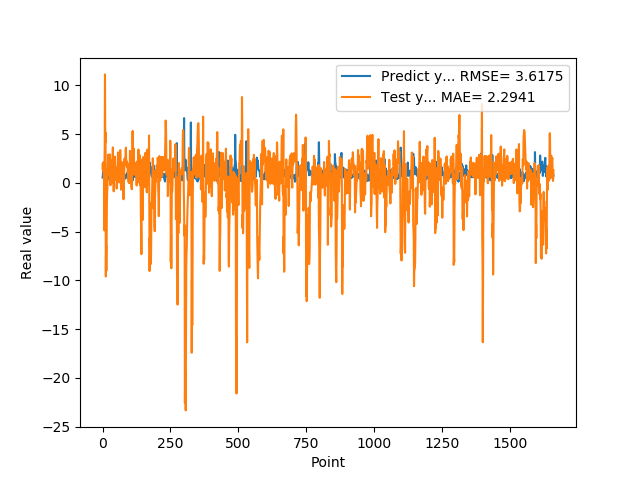

Values plotted in this chart, from the file beside it:
5.654720067979999154e-01, 1.474041472649457729e+00
7.307389974590000614e-01, 2.044734949724731798e+00
1.074290990829999792e+00, 1.228776955021955608e+00
9.521890282630000035e-01, 2.117673178013808055e+00
9.879170060160000766e-01, 1.456531637538459600e+00
1.011654973029999960e+00, 3.535898938995212237e-01
0.000000000000000000e+00, 5.013327629996298107e-01
7.643579840659999736e-01, -4.871972744795399102e+00
7.788103222849999119e-01, 4.486401810334180951e+00
3.306220054629999794e+00, 1.113669602504320011e+01
1.055441975589999970e+00, 4.134778825153014203e+00
7.543110251430000801e-01, 5.192765377467100762e+00
7.915459871289999283e-01, -9.596010126139853824e+00
1.409499049189999909e+00, -6.389213432802830717e+00
8.875439763070001042e-01, -9.028125392086424839e+00
6.401469707490000660e-01, -6.506823250658048785e+00
5.082880258560000808e-01, -2.103932901070498129e+00
8.640019893649999450e-01, -8.752812220806621690e-01
5.725920200349999822e-01, -4.895515845204695959e-01
8.469420075419999971e-01, 1.359802737331625933e+00
9.181020259860001032e-01, 1.765671906289462134e+00
7.976629734039999420e-01, 2.905238666948046777e+00
9.608020186419998776e-01, 1.723641363483698452e+00
9.555831551549999192e-01, 1.101129154338311267e+00
3.470349907879999862e-01, 1.160618920609378435e+00
9.546210169789999256e-01, 8.260607874104282100e-01
1.293938040730000072e+00, 1.206061544108062655e+00
5.251880288119999962e-01, 2.932910210903631132e+00
4.773890078070000542e-01, 9.735070502268829973e-01
1.275226235389999907e+00, -2.344777065042311093e-01
8.723750114439999814e-01, 1.518502030498147803e+00
8.355640172959999390e-01, 2.069630900040407173e+00
7.321749925609999377e-01, -8.999017328428958462e-02
7.640249729160000225e-01, 6.370108139215445719e-01
4.072830080990000323e-01, 1.182232147368369457e+00
4.752210080619999610e-01, 2.346238537480997532e+00
8.781340122220000488e-01, 2.283803701459186541e+00
7.414129972460000717e-01, 2.833512505734637976e+00
1.258002042770000051e+00, 3.644487024135782072e+00
1.069700956339999953e+00, 1.718272355714827837e+00
7.274609804150000691e-01, 7.204845449314476458e-01
7.892770171170000459e-01, -8.618003994069542983e-01
6.237750053410000550e-01, 1.654993454157455690e-01
6.914690136910000007e-01, 1.850735666923098321e+00
8.557710051540000640e-01, 1.606998367075712197e+00
7.093830108640000187e-01, 2.703333830335978849e+00
1.014547944070000041e+00, 2.084230795000225456e+00
1.115731000900000103e+00, 8.682130265649226075e-01
4.182830154900000208e-01, 1.638048971510187135e+00
1.002280950550000105e+00, 6.763725212859870162e-01
1.218860983849999968e+00, 2.907338059356899262e-01
1.143296003339999922e+00, 1.309050145819226740e+00
6.528189778330000248e-01, -5.707274527422409038e-01
6.746559739110000731e-01, 4.525310178157723739e-02
6.009536385540000802e-01, 1.582133214645681796e-01
6.694570183749999348e-01, 9.804799569675876070e-01
6.538079977039999990e-01, 2.333849148544285157e+00
7.814120054240000224e-01, 3.132977843213969216e+00
1.206303954120000022e+00, 1.548663979268561697e+00
8.469259738919999725e-01, 1.458971992998027600e+00
8.286409974099999687e-01, 1.592626684689610883e+00
... 1,599 more rows
